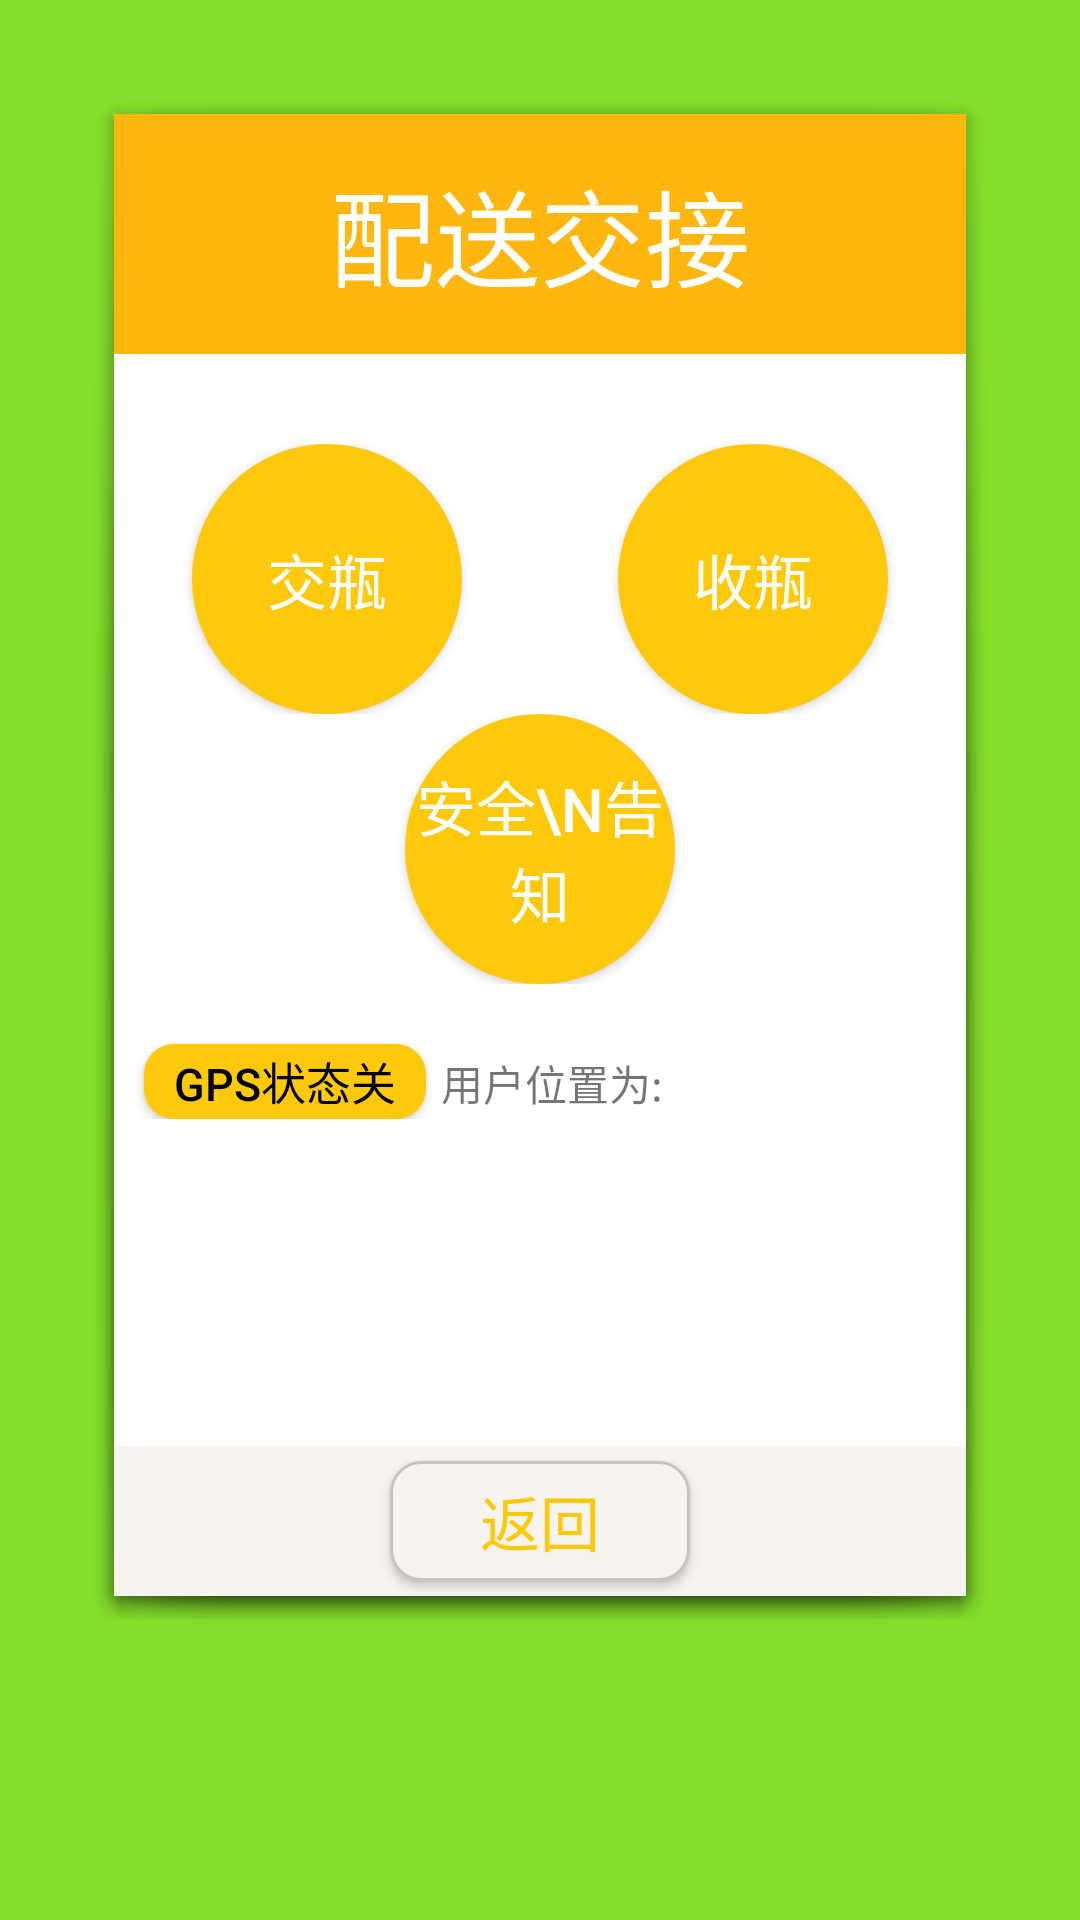

Here is an Android app screen rendered from its layout file. Give the layout XML and the strings, colors and styles it references.
<!-- AndroidManifest.xml: application theme AppTheme -->
<!-- res/layout/transport_transfer.xml -->
<?xml version="1.0" encoding="utf-8"?>
<FrameLayout xmlns:android="http://schemas.android.com/apk/res/android"
    android:layout_width="match_parent"
    android:layout_height="match_parent"
    android:background="#84df2a"
    android:orientation="vertical">

    <RelativeLayout
        android:layout_width="match_parent"
        android:layout_height="match_parent"
        android:layout_marginBottom="100dp"
        android:layout_marginLeft="30dp"
        android:layout_marginRight="30dp"
        android:layout_marginTop="30dp"
        android:background="@drawable/abc_popup_background_mtrl_mult">

        <LinearLayout
            android:layout_width="match_parent"
            android:layout_height="wrap_content"
            android:background="#ffffff"
            android:orientation="vertical">

            <TextView
                android:id="@+id/distance"
                android:layout_width="match_parent"
                android:layout_height="80dp"
                android:layout_gravity="center"
                android:background="#ffb60f"
                android:gravity="center"
                android:text="配送交接"
                android:textColor="#ffffff"
                android:textSize="35dp" />

            <LinearLayout
                android:layout_width="match_parent"
                android:layout_height="wrap_content"
                android:layout_marginTop="30dp">

                <RelativeLayout
                    android:layout_width="0dp"
                    android:layout_height="wrap_content"
                    android:layout_weight="1"
                    android:orientation="horizontal">

                    <Button
                        android:id="@+id/btn_turnBottle"
                        android:layout_width="90dp"
                        android:layout_height="90dp"
                        android:layout_centerInParent="true"
                        android:layout_gravity="center"
                        android:background="@drawable/circle_backgtound_big"
                        android:gravity="center"
                        android:text="交瓶"
                        android:textColor="#ffffff"
                        android:textSize="20dp" />
                </RelativeLayout>

                <RelativeLayout
                    android:layout_width="0dp"
                    android:layout_height="wrap_content"
                    android:layout_weight="1"
                    android:orientation="horizontal">

                    <Button
                        android:id="@+id/collect_bottle"
                        android:layout_width="90dp"
                        android:layout_height="90dp"
                        android:layout_centerInParent="true"
                        android:layout_gravity="center"
                        android:background="@drawable/circle_backgtound_large"
                        android:gravity="center"
                        android:text="收瓶"
                        android:textColor="#ffffff"
                        android:textSize="20dp" />
                </RelativeLayout>
            </LinearLayout>

            <RelativeLayout
                android:layout_width="match_parent"
                android:layout_height="wrap_content"
                android:orientation="horizontal">

                <Button
                    android:id="@+id/safe_inform"
                    android:layout_width="90dp"
                    android:layout_height="90dp"
                    android:layout_centerInParent="true"
                    android:layout_gravity="center"
                    android:background="@drawable/circle_backgtound_big"
                    android:gravity="center"
                    android:text="安全\n告知"
                    android:textColor="#ffffff"
                    android:textSize="20dp" />
            </RelativeLayout>

            <LinearLayout
                android:layout_width="match_parent"
                android:layout_height="wrap_content"
                android:orientation="horizontal">

                <ToggleButton
                    android:id="@+id/GPS_state"
                    android:layout_width="wrap_content"
                    android:layout_height="25dp"
                    android:layout_marginStart="10dp"
                    android:layout_marginTop="20dp"
                    android:background="@drawable/fillet_button_background"
                    android:paddingEnd="10dp"
                    android:paddingStart="10dp"
                    android:textColor="#000000"
                    android:textOff="GPS状态关"
                    android:textOn="GPS状态开"
                    android:textSize="15dp" />

                <TextView
                    android:layout_width="wrap_content"
                    android:layout_height="wrap_content"
                    android:layout_marginLeft="5dp"
                    android:layout_marginTop="20dp"
                    android:text="用户位置为:" />

                <TextView
                    android:id="@+id/tv_location"
                    android:layout_width="wrap_content"
                    android:layout_height="wrap_content"
                    android:layout_marginTop="20dp"
                    android:text="" />
            </LinearLayout>
        </LinearLayout>

        <RelativeLayout
            android:layout_width="match_parent"
            android:layout_height="50dp"
            android:layout_alignParentBottom="true"
            android:background="#f7f4ef">

            <Button
                android:id="@+id/back"
                android:layout_width="100dp"
                android:layout_height="40dp"
                android:layout_centerInParent="true"
                android:layout_gravity="center"
                android:background="@drawable/back_button_background"
                android:gravity="center"
                android:text="返回"
                android:textColor="#ffc90b"
                android:textSize="20dp" />
        </RelativeLayout>
    </RelativeLayout>

</FrameLayout>
<!-- resources referenced by this layout -->
<resources>
  <!-- drawable back_button_background (drawable) -->
  <?xml version="1.0" encoding="utf-8"?>
  <shape xmlns:android="http://schemas.android.com/apk/res/android" >
  
      <gradient
          android:angle="90"
          android:centerColor="#f7f4ef"
          android:endColor="#ffffff"
          android:startColor="#ffffff"
          android:type="linear" />
  
      <solid android:color="#f7f4ef" />
  
      <stroke
          android:width="1dp"
          android:color="#c4c4c2" />
  
      <corners android:radius="10dp" />
  
  </shape>
  <!-- drawable circle_backgtound_big (drawable) -->
  <?xml version="1.0" encoding="utf-8"?>
  <shape xmlns:android="http://schemas.android.com/apk/res/android"
      android:shape="oval"
      android:useLevel="false">
  
      <gradient
          android:angle="90"
          android:centerColor="#aaffc90b"
          android:endColor="#ffc90b" />
  
      <solid android:color="#ffc90b" />
      <size
          android:width="60dp"
          android:height="60dp"></size>
  </shape>
  <!-- drawable circle_backgtound_large (drawable) -->
  <?xml version="1.0" encoding="utf-8"?>
  <shape xmlns:android="http://schemas.android.com/apk/res/android"
     android:shape="oval"
     android:useLevel="false"  >
      
      <solid android:color="#ffc90b"/>
      <size android:width="60dp"
          android:height="60dp"/>
          
  
  </shape>
  <!-- drawable fillet_button_background (drawable) -->
  <?xml version="1.0" encoding="utf-8"?>
  <shape xmlns:android="http://schemas.android.com/apk/res/android"
      android:thicknessRatio="3"
      android:shape="rectangle" >
       
      <solid android:color="#ffc90b" /> 
       
       
      <corners android:radius="10dip" /> 
        
   
   
  
  </shape>
  <style name="AppTheme" parent="AppBaseTheme">
  
          <item name="colorPrimary">@color/appBackground</item>
          <item name="colorPrimaryDark">@color/appBackground</item>
          <item name="colorControlActivated">@color/appBackground</item>
          <item name="android:fitsSystemWindows">true</item>
          <item name="windowActionBar">false</item>
          <item name="windowNoTitle">true</item>
          <item name="popupMenuStyle">@style/popupMenuStyle</item>
          
          <item name="android:windowNoTitle">true</item>
          <item name="android:activatedBackgroundIndicator">@drawable/activated_background</item>
          <item name="selectableItemBackground">@drawable/selectable_background</item>
  
          
      </style>
  <style name="AppBaseTheme" parent="Theme.AppCompat.Light" />
  <color name="appBackground">#84df2a</color>
  <style name="popupMenuStyle" parent="Base.Widget.AppCompat.PopupMenu.Overflow" />
</resources>
